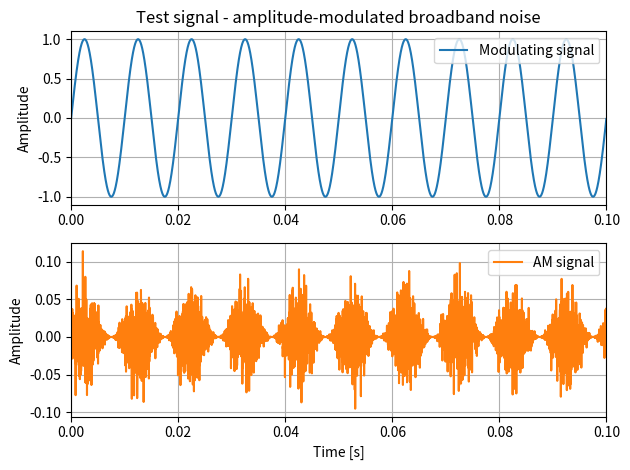

Here is the Python script that generated this plot:
# -*- coding: utf-8 -*-
"""
Generate amplitude-modulated (AM) broadband noise

[redacted]
[redacted]
    Mar 2024
"""

import numpy as np

def am_noise_generator(spl_level, xm, fs, print_m=False):
    """
    Creates an amplitude-modulated (AM) signal of level 'spl_level' (in dB SPL),
    with Gaussian broadband (noise) carrier, arbitrary modulating signal 'xm',
    and sampling frequency 'fs'. The AM signal length is the same as the length 
    of 'xm'. 
    
    Parameters
    ----------
    spl_level: float
        Sound Pressure Level [dB ref 20 uPa RMS] of the modulated signal.
    
    xm: (N,)-shaped numpy.array
        Numpy array containing the modulating signal.
    
    fs: float
        Sampling frequency, in Hz.
    
    print_m: bool, optional
        Flag declaring whether to print the calculated modulation index.
        Default is False.
    

    Returns
    -------
    y: (N,)-shaped numpy.array
        Amplitude-modulated noise signal, in Pascals.
    
        
    Notes
    -----
    The modulation index 'm' will be equal to the peak value of the modulating
    signal 'xm'. Its value can be printed by setting the optional flag
    'print_m' to True.
    
    For 'm' = 0.5, the carrier amplitude varies by 50% above and below its
    unmodulated level. For 'm' = 1.0, it varies by 100%. With 100% modulation 
    the wave amplitude sometimes reaches zero, and this represents full
    modulation. Increasing the modulating signal beyond that point is known as
    overmodulation.    
    """
    
    # signal length in samples
    Nt = xm.shape[0]
    
    # create vector of zero-mean, unitary std dev random samples
    rng = np.random.default_rng()
    xc = rng.standard_normal(Nt)    

    # AM signal
    y_am = (1 + xm)*xc

    # AM modulation index
    m = np.max(np.abs(xm))

    if print_m:
        print(f"AM Modulation index = {m}")
    
    if m > 1:
        print("Warning ['create_am_noise']: modulation index m > 1\n\tSignal is overmodulated!")

    # normalise broadband signal energy to 'spl_level' [dB SPL ref 20 uPa]
    p_ref = 20e-6
    A_rms = p_ref * 10**(spl_level/20)
    y_am *= A_rms/np.std(y_am)

    return y_am


# %% run example for AM noise generator

if __name__ == "__main__":
    
    import matplotlib.pyplot as plt
    
    # preliminary definitions
    fs = 48000      # [Hz]
    dt = 1/fs
    
    T = 0.1         # [s]
    t = np.linspace(0, T-dt, int(T*fs))
    
    spl = 60        # [dB SPL]
    p_ref = 20e-6   # [Pa RMS]
    
    # sine carrier frequency
    fc = 1000        # [Hz]
    
    # modulating signal: low frequency sine wave
    fm = 100         # [Hz]
    xm = np.sin(2*np.pi*t*fm)
    
    # frequency-modulated signal
    y_am = am_noise_generator(spl, xm, fs)
    
    # signal power check - must be close to 'spl_level'
    sig_power_dB = 10*np.log10(np.var(y_am)/(p_ref**2))
    print('AM noise generator example:')
    print(f'\tTarget SPL: {spl:.1f} dB')
    print(f'\tResulting SPL: {sig_power_dB:.1f} dB')
    
    # plot signal
    fig, plots = plt.subplots(2, 1)
    
    plots[0].set_title('Test signal - amplitude-modulated broadband noise')
    
    plots[0].plot(t, xm, 'C0', label='Modulating signal')
    plots[0].legend(loc='upper right')
    plots[0].grid()
    plots[0].set_ylabel('Amplitude')
    plots[0].set_xlim([0, T])
    
    plots[1].plot(t, y_am, 'C1', label='AM signal')
    plots[1].legend(loc='upper right')
    plots[1].grid()
    plots[1].set_ylabel('Amplitude')
    plots[1].set_xlim([0, T])
    plots[1].set_xlabel('Time [s]')
    
    fig.set_tight_layout('tight')
    
    # fig.savefig('AM_noise_generator.png')